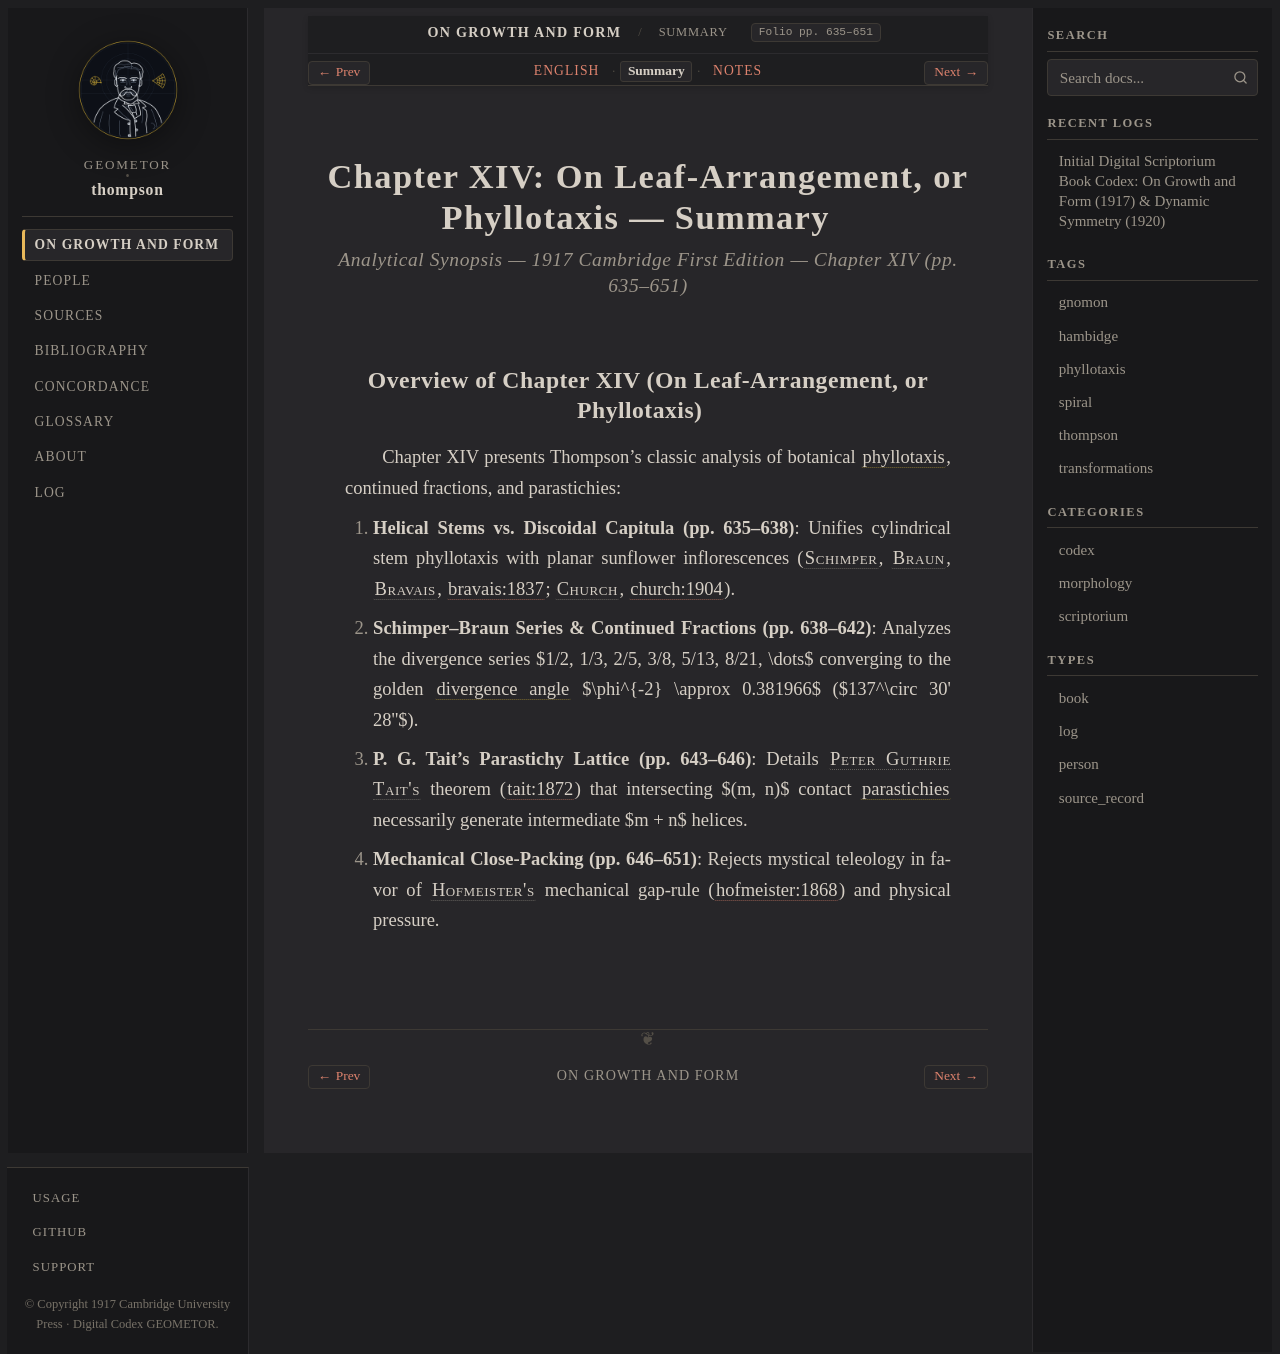

repository: geometor/thompson · page: growth_and_form/ch_14/summary.html · generator: sphinx

:layout: book
:canonical_id: Ch. XIV (Summary)
:breadcrumb_title: Summary
:order: 14
:tracks: English: index | Summary: summary | Notes: notes

.. _growth-and-form-ch_14-summary:
.. _growth-and-form-unit-4-phyllotaxis-summary:

Chapter XIV: On Leaf-Arrangement, or Phyllotaxis — Summary
==========================================================

.. rubric:: Analytical Synopsis — 1917 Cambridge First Edition — Chapter XIV (pp. 635–651)

Overview of Chapter XIV (On Leaf-Arrangement, or Phyllotaxis)
-------------------------------------------------------------

Chapter XIV presents Thompson's classic analysis of botanical :term:`phyllotaxis`, continued fractions, and parastichies:

1. **Helical Stems vs. Discoidal Capitula (pp. 635–638)**: Unifies cylindrical stem phyllotaxis with planar sunflower inflorescences (:person:`Schimper <schimper>`, :person:`Braun <braun>`, :person:`Bravais <bravais>`, :cite:`bravais:1837`; :person:`Church <church>`, :cite:`church:1904`).
2. **Schimper–Braun Series & Continued Fractions (pp. 638–642)**: Analyzes the divergence series $1/2, 1/3, 2/5, 3/8, 5/13, 8/21, \dots$ converging to the golden :term:`divergence angle <divergence-angle>` $\phi^{-2} \approx 0.381966$ ($137^\circ 30' 28''$).
3. **P. G. Tait's Parastichy Lattice (pp. 643–646)**: Details :person:`Peter Guthrie Tait's <tait>` theorem (:cite:`tait:1872`) that intersecting $(m, n)$ contact :term:`parastichies <parastichy>` necessarily generate intermediate $m + n$ helices.
4. **Mechanical Close-Packing (pp. 646–651)**: Rejects mystical teleology in favor of :person:`Hofmeister's <hofmeister>` mechanical gap-rule (:cite:`hofmeister:1868`) and physical pressure.
